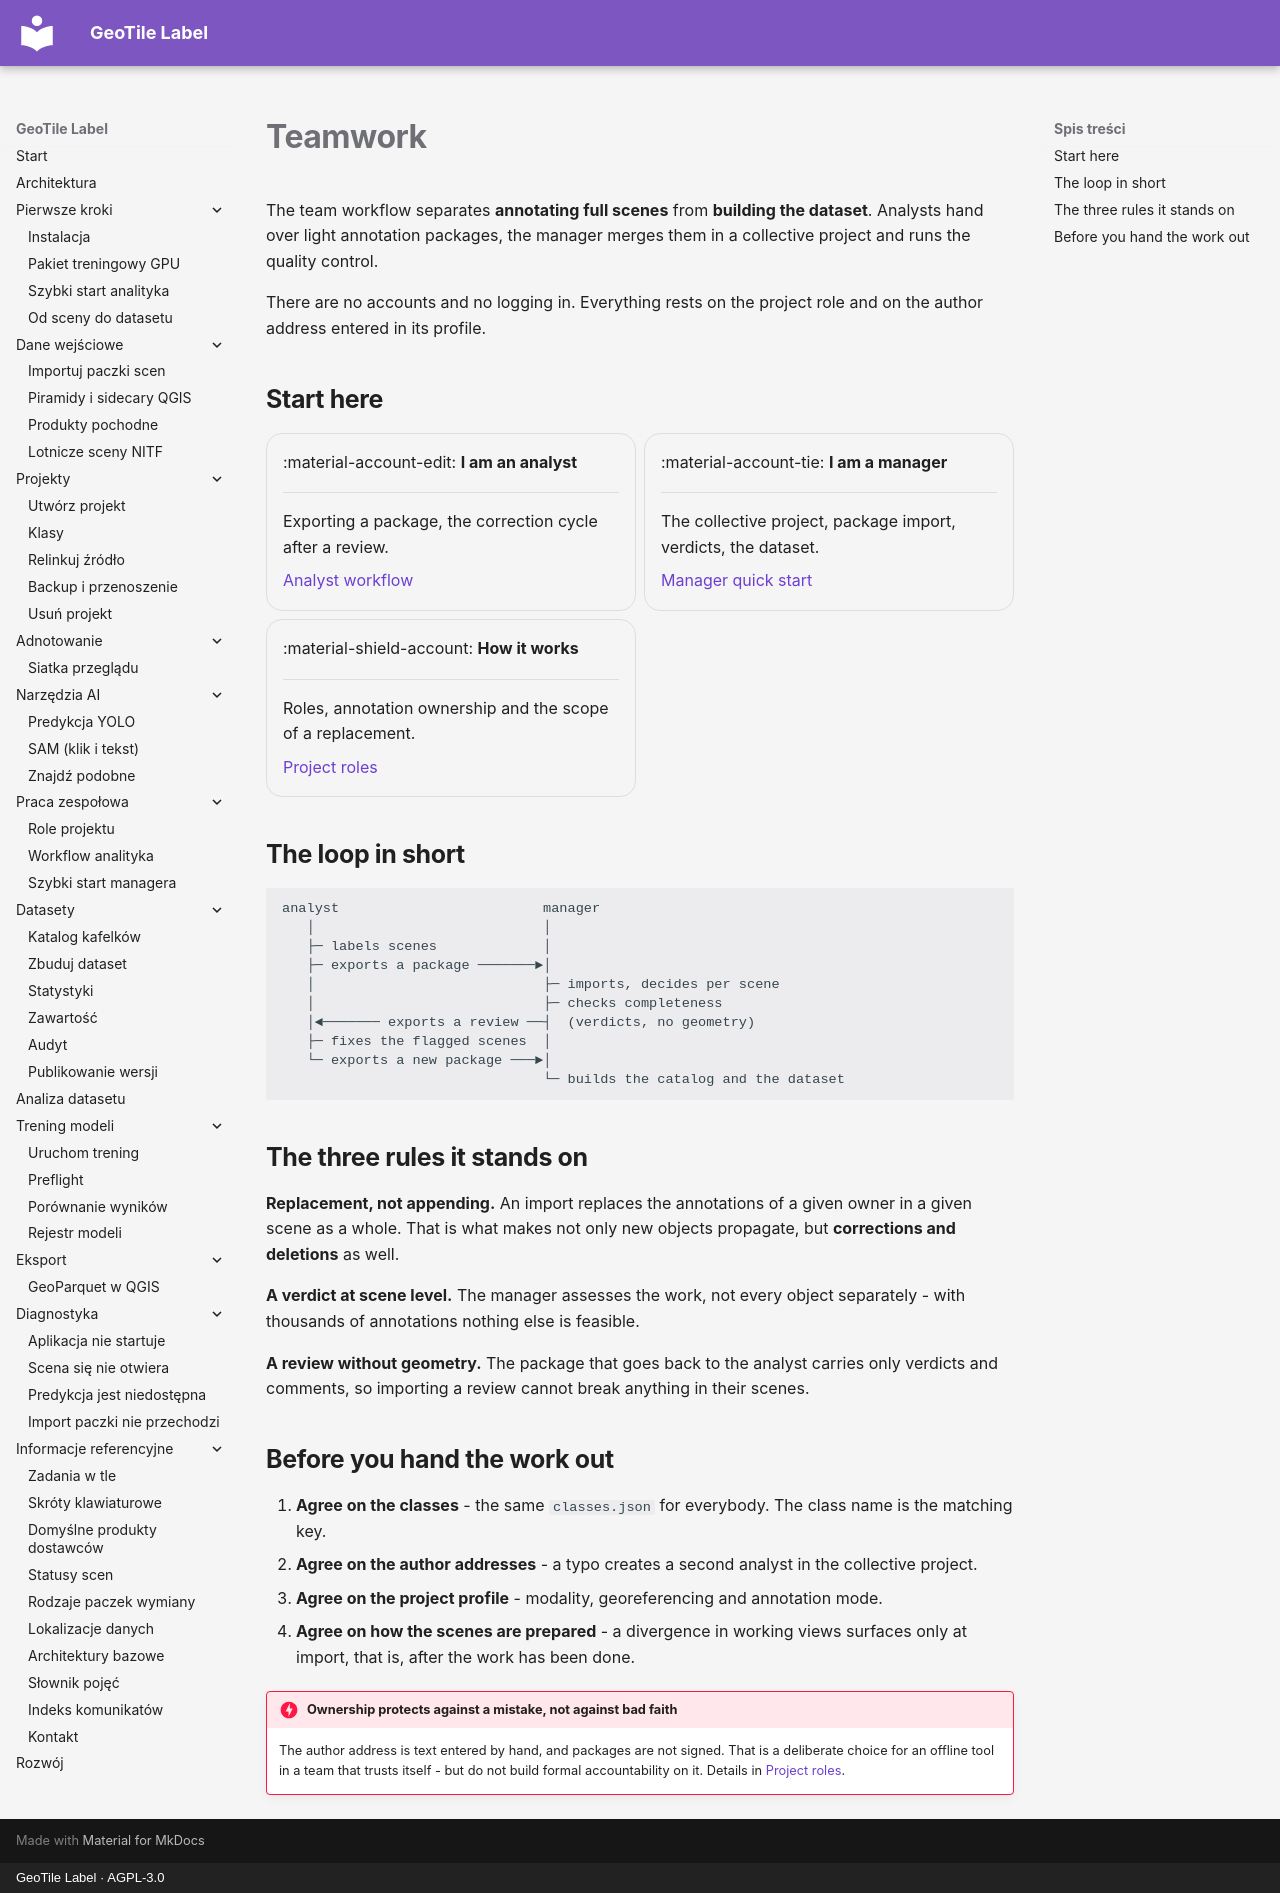

repository: jakubslesinski/geotile-label · page: teamwork/index.en.html · generator: mkdocs · copyright: GeoTile Label · AGPL-3.0

# Teamwork

The team workflow separates **annotating full scenes** from **building the dataset**.
Analysts hand over light annotation packages, the manager merges them in a collective
project and runs the quality control.

There are no accounts and no logging in. Everything rests on the project role and on the
author address entered in its profile.

## Start here

<div class="grid cards" markdown>

-   :material-account-edit: **I am an analyst**

    ---

    Exporting a package, the correction cycle after a review.

    [Analyst workflow](workflow-analityka.md)

-   :material-account-tie: **I am a manager**

    ---

    The collective project, package import, verdicts, the dataset.

    [Manager quick start](szybki-start-managera.md)

-   :material-shield-account: **How it works**

    ---

    Roles, annotation ownership and the scope of a replacement.

    [Project roles](role-projektu.md)

</div>

## The loop in short

```text
analyst                         manager
   │                            │
   ├─ labels scenes             │
   ├─ exports a package ───────►│
   │                            ├─ imports, decides per scene
   │                            ├─ checks completeness
   │◄─────── exports a review ──┤  (verdicts, no geometry)
   ├─ fixes the flagged scenes  │
   └─ exports a new package ───►│
                                └─ builds the catalog and the dataset
```

## The three rules it stands on

**Replacement, not appending.** An import replaces the annotations of a given owner in a
given scene as a whole. That is what makes not only new objects propagate, but
**corrections and deletions** as well.

**A verdict at scene level.** The manager assesses the work, not every object
separately - with thousands of annotations nothing else is feasible.

**A review without geometry.** The package that goes back to the analyst carries only
verdicts and comments, so importing a review cannot break anything in their scenes.

## Before you hand the work out

1. **Agree on the classes** - the same `classes.json` for everybody. The class name is
   the matching key.
2. **Agree on the author addresses** - a typo creates a second analyst in the collective
   project.
3. **Agree on the project profile** - modality, georeferencing and annotation mode.
4. **Agree on how the scenes are prepared** - a divergence in working views surfaces only
   at import, that is, after the work has been done.

!!! danger "Ownership protects against a mistake, not against bad faith"

    The author address is text entered by hand, and packages are not signed. That is a
    deliberate choice for an offline tool in a team that trusts itself - but do not build
    formal accountability on it. Details in [Project roles](role-projektu.md).
